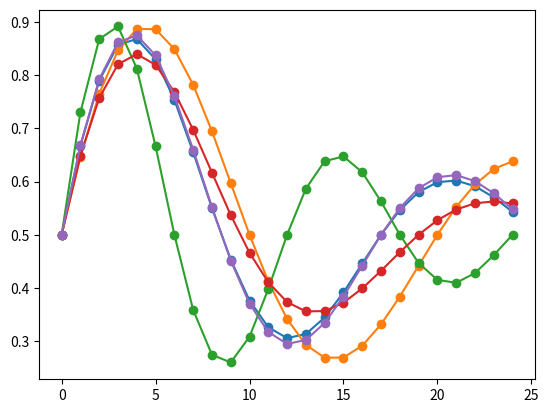

Write the Python code that produced this figure.
from math import exp
from math import pi
from math import sin
from random import randint
from random import uniform

from matplotlib import pyplot
from numpy import array


# generate damped sine wave in [0,1]
def generate_sequence(length, period, decay):
    return [0.5 + 0.5 * sin(2 * pi * i / period) * exp(-decay * i) for i in range(length)]


# generate input and output pairs of damped sine waves
def generate_examples(length, n_patterns, output):
    X, y = list(), list()
    for _ in range(n_patterns):
        p = randint(10, 20)
        d = uniform(0.01, 0.1)
        sequence = generate_sequence(length + output, p, d)
        X.append(sequence[:-output])
        y.append(sequence[-output:])
    X = array(X).reshape(n_patterns, length, 1)
    y = array(y).reshape(n_patterns, output)
    return X, y


# test problem generation
X, y = generate_examples(20, 5, 5)
for i in range(len(X)):
    pyplot.plot([x for x in X[i, :, 0]] + [x for x in y[i]], '-o')
pyplot.show()
